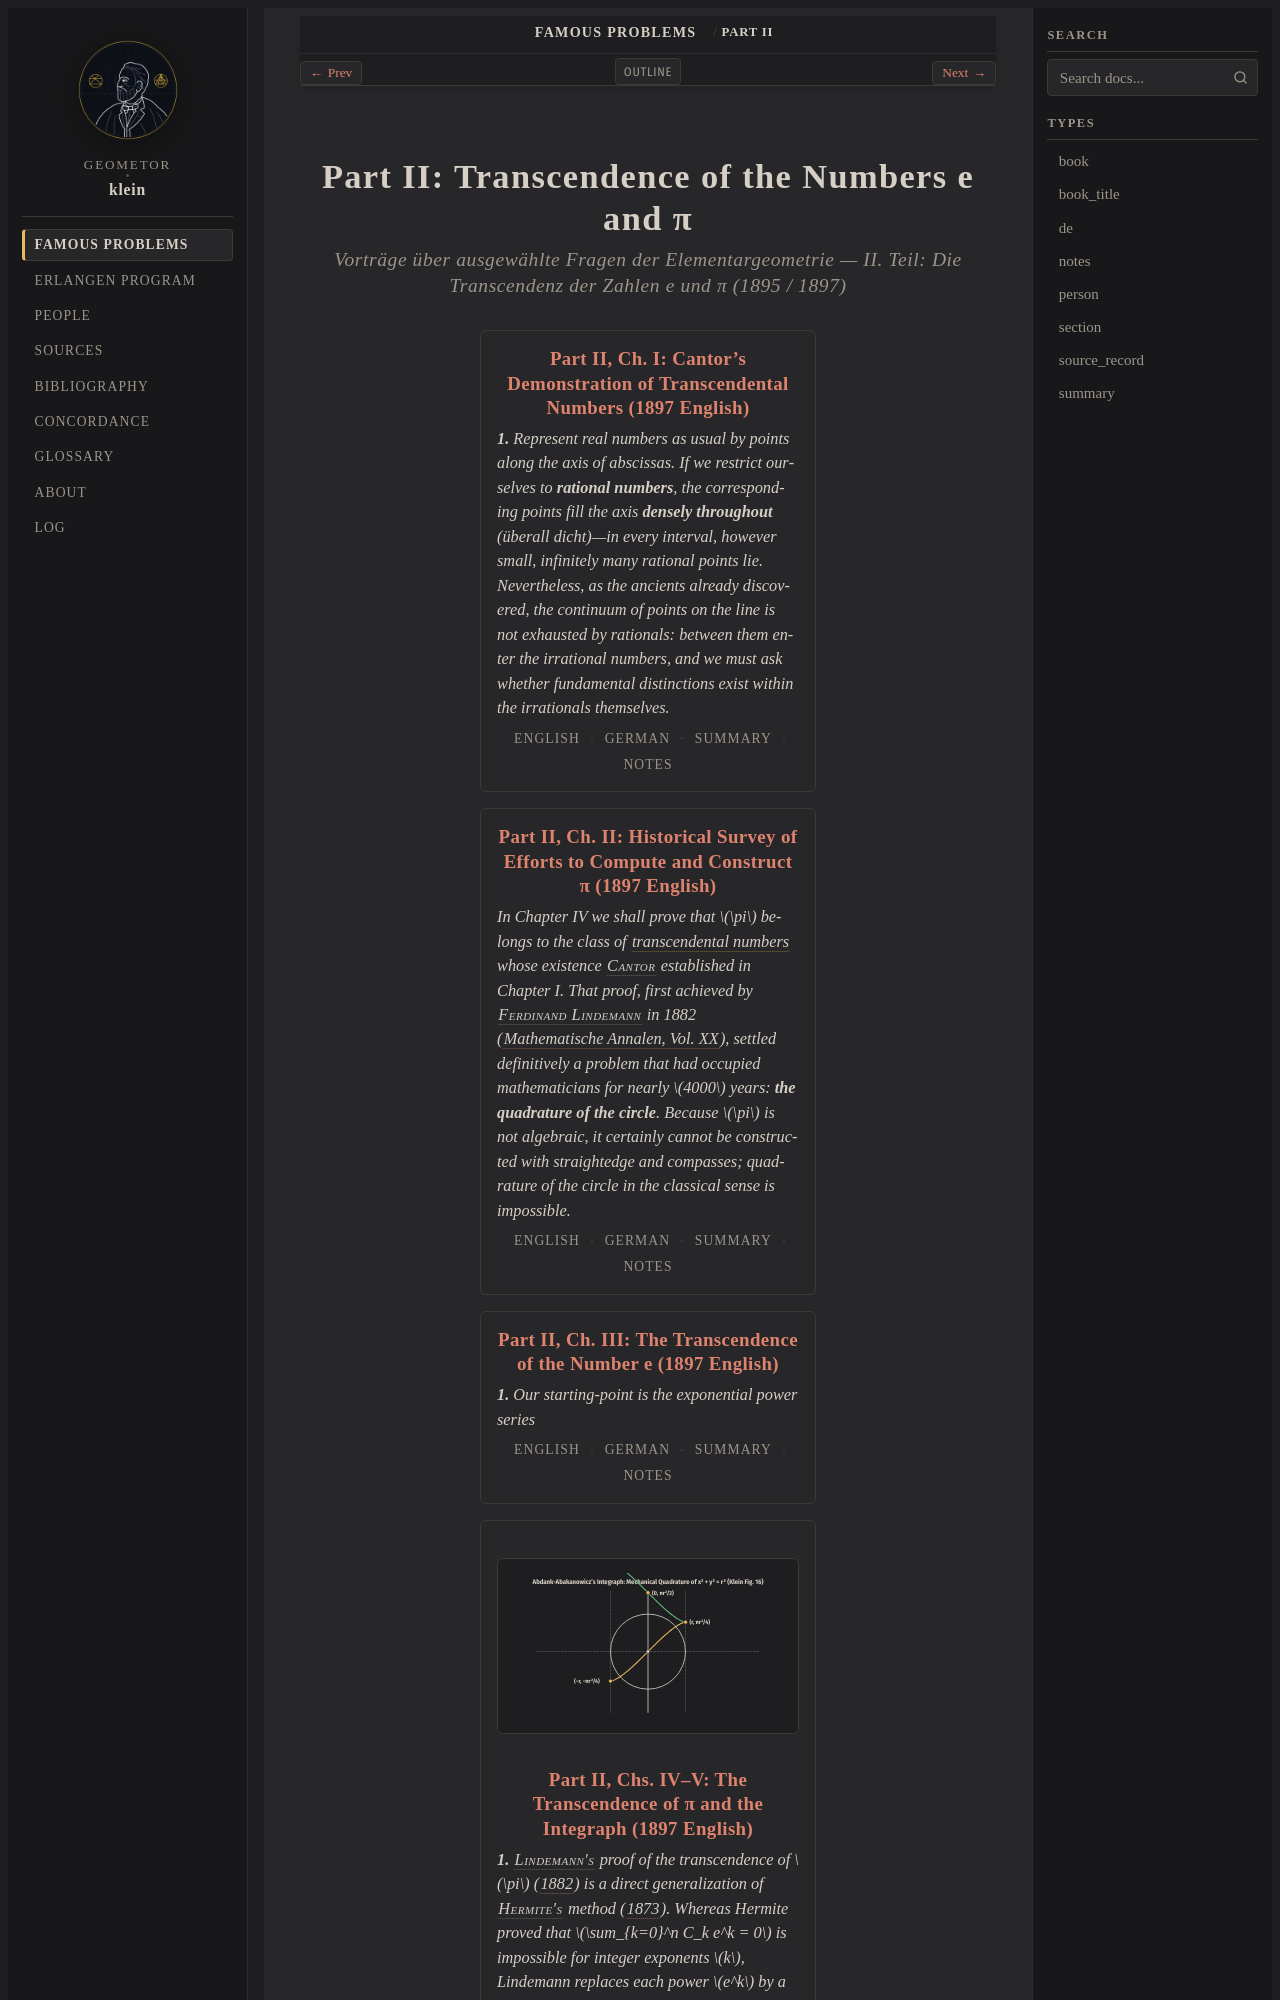

repository: geometor/klein · page: famous_problems/part_2/index.html · generator: sphinx

:type: section
:layout: book
:order: 3
:canonical_id: Part II
:title: Part II: Transcendence of the Numbers e and π

.. _fp-part_2-index:
.. _fp-part-2-index:

Part II: Transcendence of the Numbers e and π
=============================================
